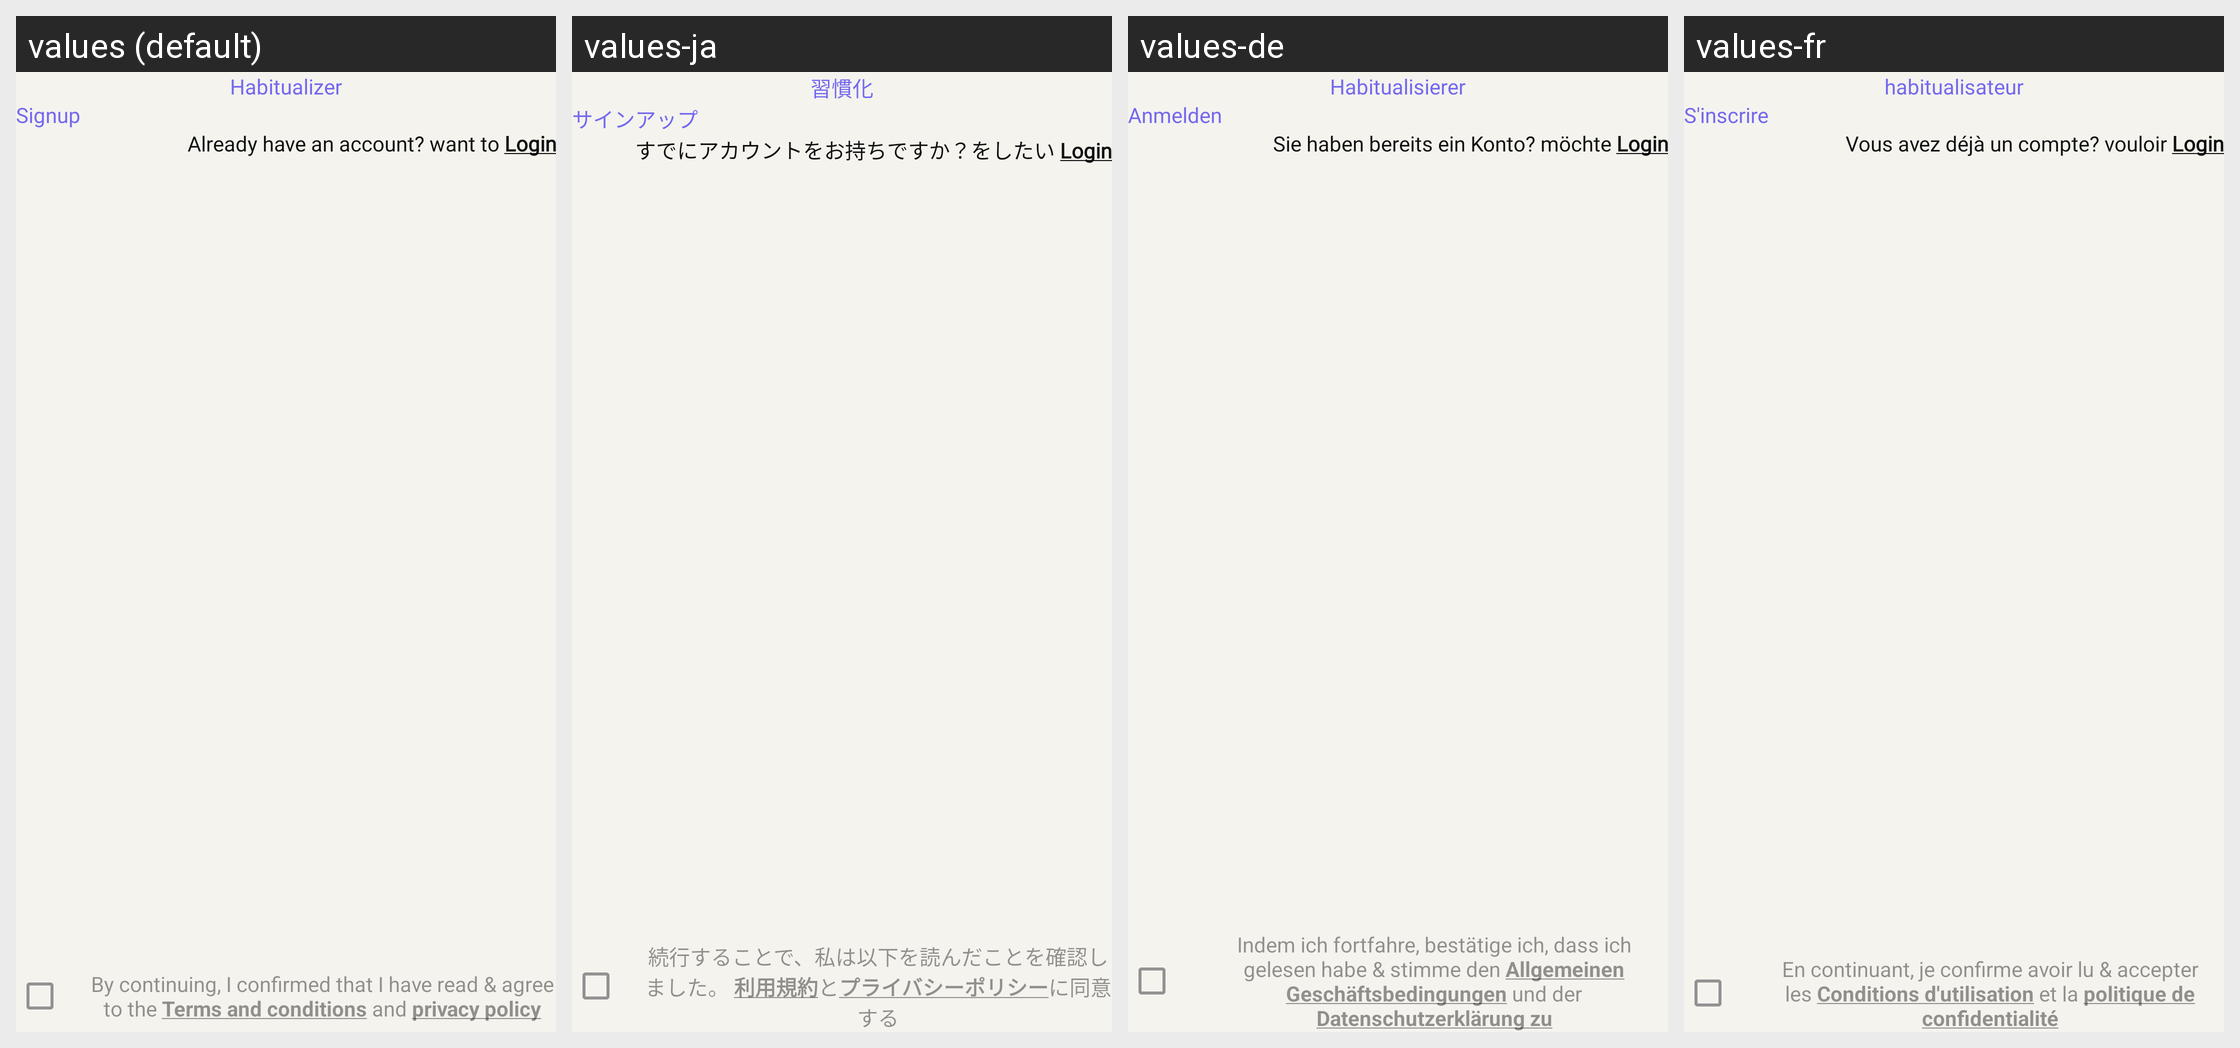

Strings drawn on this Android screen and how each of the app's shown locales translates them:
Android screen res/layout/activity_sign_up.xml rendered under 4 locales, left to right: values (default), values-ja, values-de, values-fr. Device: Nexus 5 (rendered at 1080×1920; each locale shown at half size, 540×960, under a caption strip naming it); theme AppTheme.
Other locales in the repository, not shown: values-ar, values-hi, values-in, values-it, values-pt, values-ru, values-tr.
Strings drawn on this screen, with the default value and each locale's value (text and hints the layout hard-codes, and strings that could not be matched under every locale, appear in the picture but are not listed):

habitualizer
  values: Habitualizer
  values-ja: 習慣化
  values-de: Habitualisierer
  values-fr: habitualisateur

signup
  values: Signup
  values-ja: サインアップ
  values-de: Anmelden
  values-fr: S'inscrire

signup_navigation_text
  values: Already have an account? want to Login
  values-ja: すでにアカウントをお持ちですか？をしたい Login
  values-de: Sie haben bereits ein Konto? möchte Login
  values-fr: Vous avez déjà un compte? vouloir Login

privacy_policy_text
  values: By continuing, I confirmed that I have read & agree to the Terms and conditions and privacy policy
  values-ja: 続行することで、私は以下を読んだことを確認しました。 利用規約とプライバシーポリシーに同意する
  values-de: Indem ich fortfahre, bestätige ich, dass ich gelesen habe & stimme den Allgemeinen Geschäftsbedingungen und der Datenschutzerklärung zu
  values-fr: En continuant, je confirme avoir lu & accepter les Conditions d'utilisation et la politique de confidentialité
